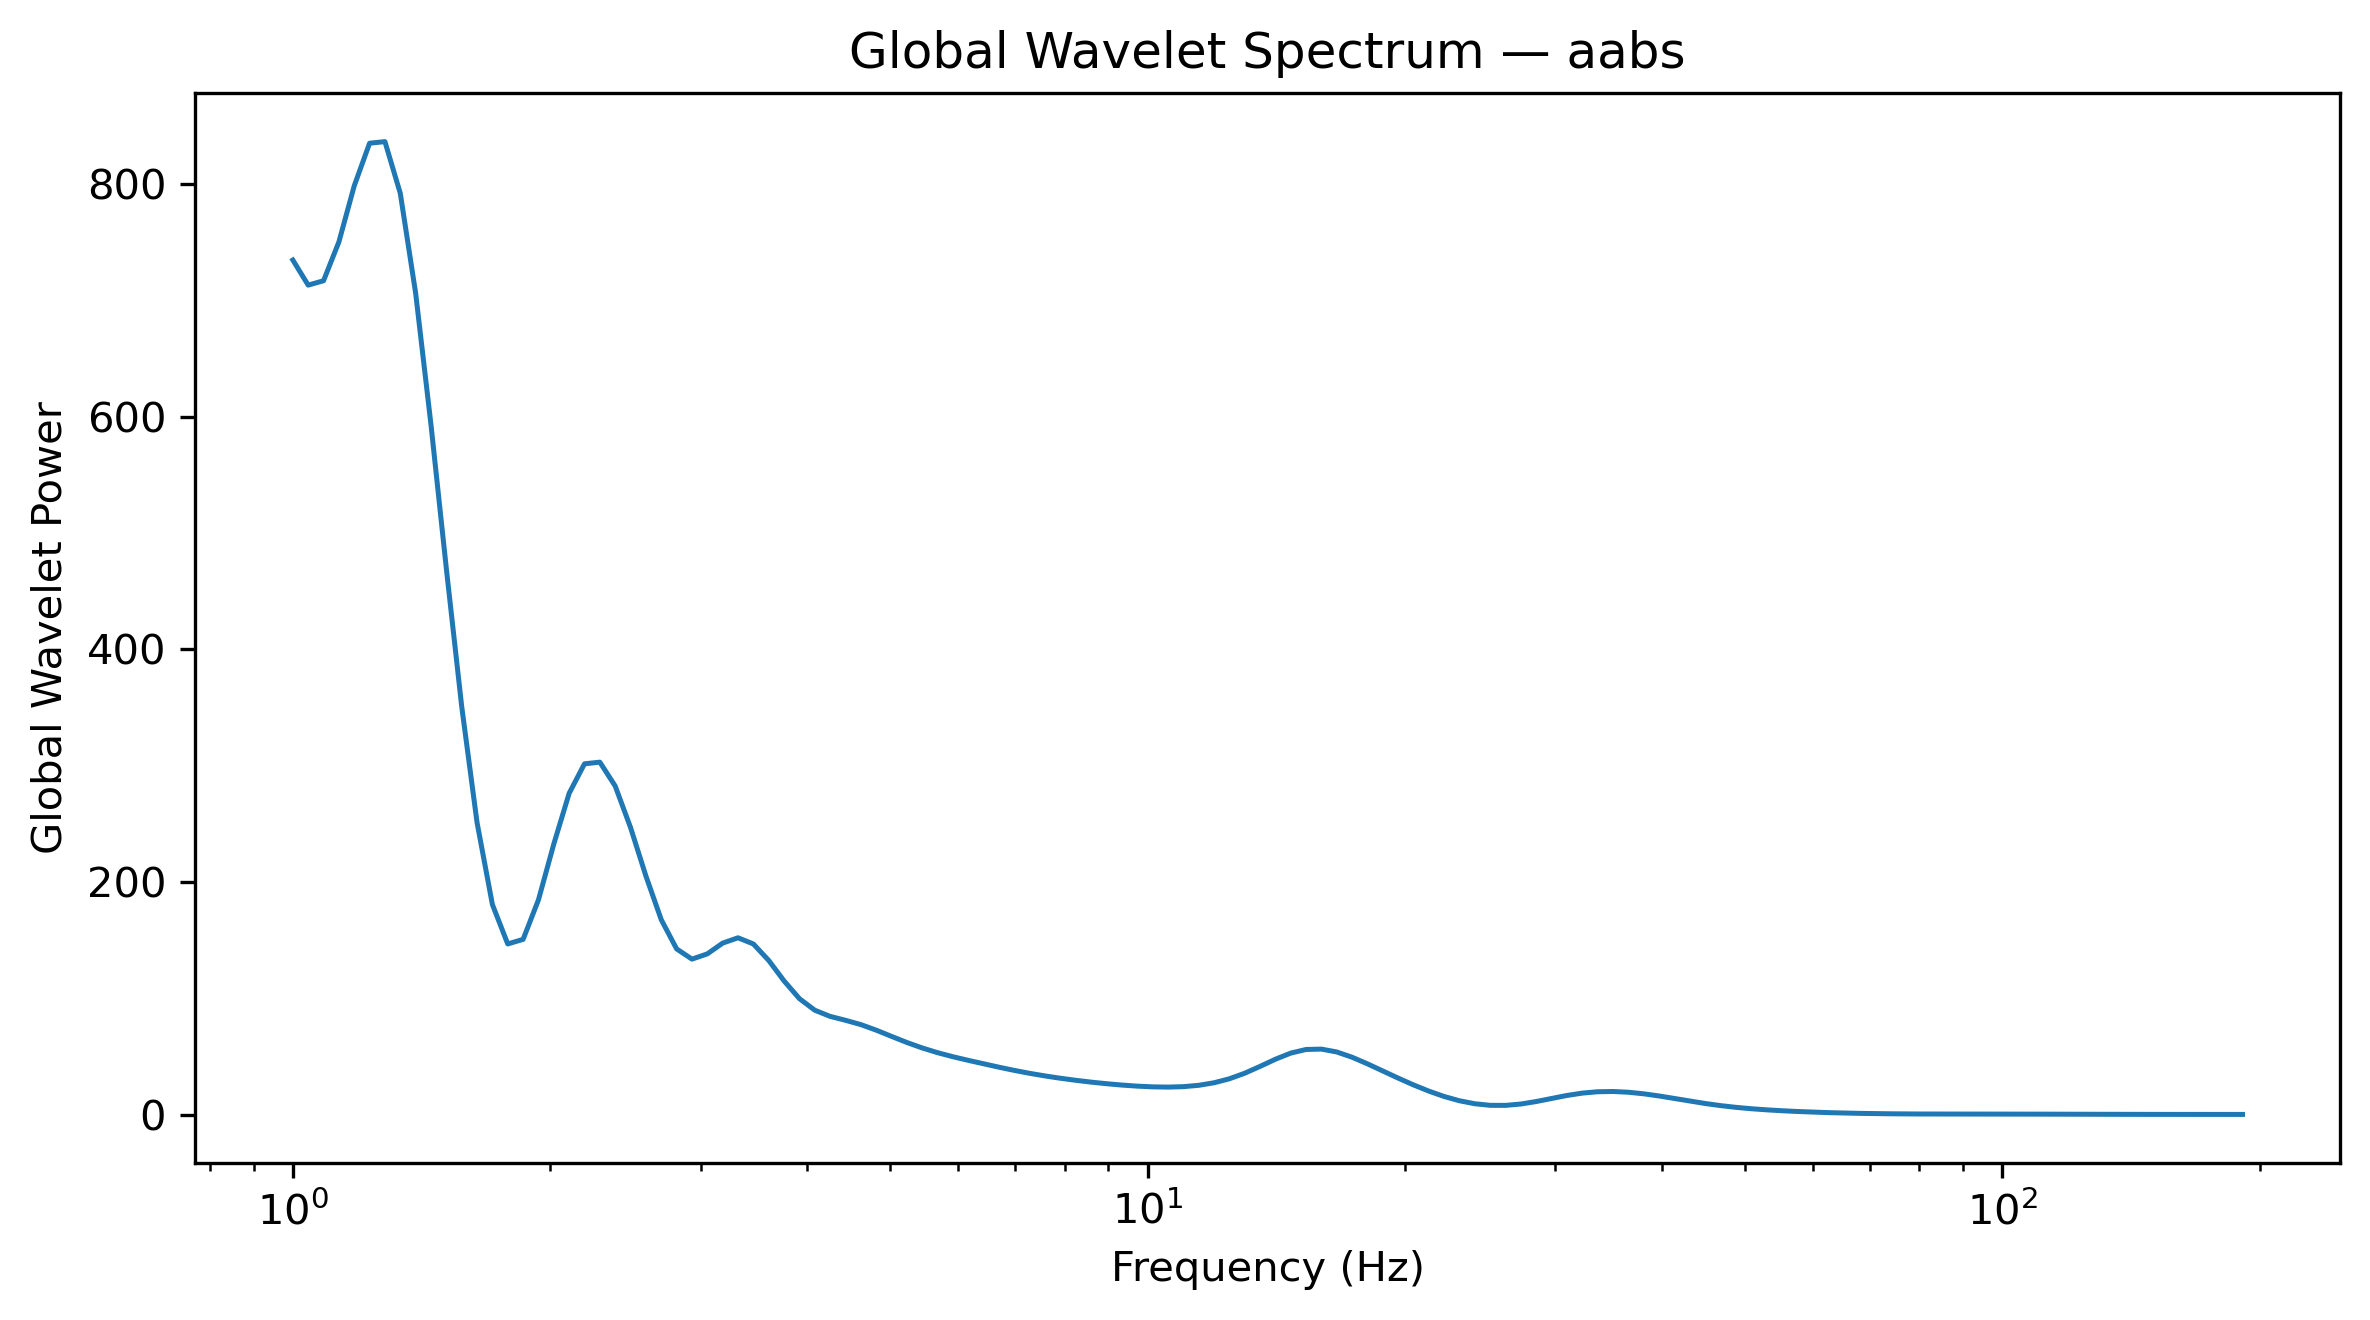

Values plotted in this chart, from the file beside it:
Frequency_Hz, GlobalWaveletPower, GlobalWaveletAmplitude
1.0, 734.9, 27.11
1.042, 713.3, 26.71
1.086, 717.1, 26.78
1.132, 750.4, 27.39
1.18, 798.6, 28.26
1.23, 835.3, 28.9
1.282, 836.7, 28.93
1.336, 792.3, 28.15
1.392, 706.5, 26.58
1.451, 593.3, 24.36
1.512, 469.5, 21.67
1.576, 351.1, 18.74
1.643, 251.2, 15.85
1.712, 180.7, 13.44
1.784, 146.8, 12.12
1.86, 150.7, 12.28
1.938, 184.7, 13.59
2.02, 232.7, 15.25
2.105, 276.3, 16.62
2.194, 301.7, 17.37
2.287, 303.1, 17.41
2.383, 282.6, 16.81
2.484, 246.8, 15.71
2.589, 205.2, 14.32
2.698, 167.6, 12.95
2.812, 142.5, 11.94
2.931, 133.7, 11.56
3.055, 138.2, 11.76
3.183, 147.5, 12.15
3.318, 152.1, 12.33
3.458, 146.8, 12.11
3.604, 132.6, 11.52
3.756, 115, 10.72
3.915, 99.74, 9.987
4.08, 89.81, 9.477
4.252, 84.5, 9.192
4.432, 81.14, 9.008
4.619, 77.44, 8.8
4.814, 72.67, 8.524
5.017, 67.3, 8.204
5.229, 62.05, 7.877
5.45, 57.34, 7.572
5.68, 53.29, 7.3
5.92, 49.81, 7.057
6.17, 46.69, 6.833
6.43, 43.71, 6.611
6.702, 40.8, 6.388
6.985, 38.04, 6.167
7.28, 35.53, 5.96
7.587, 33.29, 5.77
7.908, 31.3, 5.595
8.241, 29.53, 5.434
8.589, 27.97, 5.289
8.952, 26.61, 5.158
9.33, 25.45, 5.045
9.724, 24.52, 4.952
10.13, 23.9, 4.889
10.56, 23.69, 4.868
11.01, 24.06, 4.906
11.47, 25.22, 5.021
... 68 more rows
